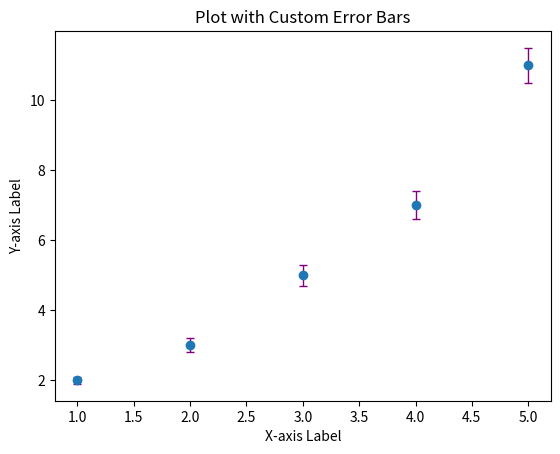

Write the Python code that produced this figure.
import matplotlib.pyplot as plt 
import numpy as np 
x = np.array([1, 2, 3, 4, 5]) 
y = np.array([2, 3, 5, 7, 11]) 
def custom_error(x): 
	return 0.1 * x 
yerr = custom_error(x) 
plt.errorbar(x, y, yerr=yerr, fmt='o', ecolor='purple', 
elinewidth=1, capsize=3) 
plt.xlabel('X-axis Label') 
plt.ylabel('Y-axis Label') 
plt.title('Plot with Custom Error Bars') 
plt.show()